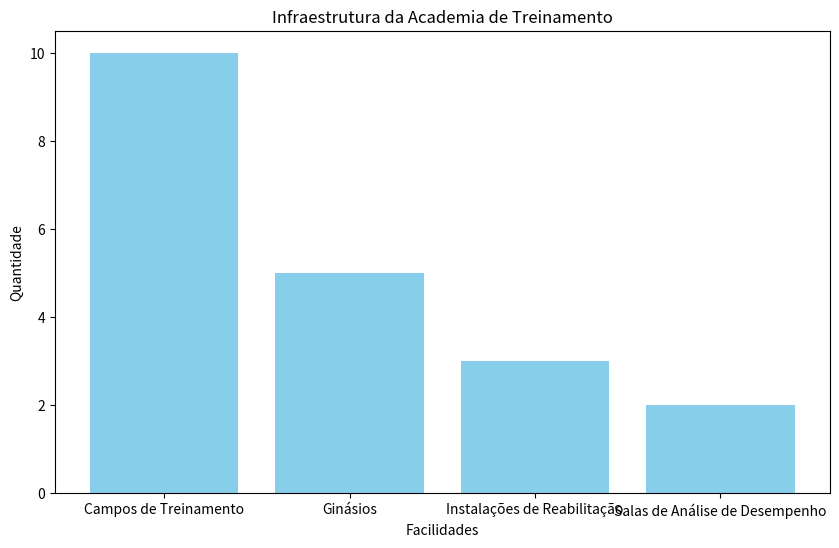
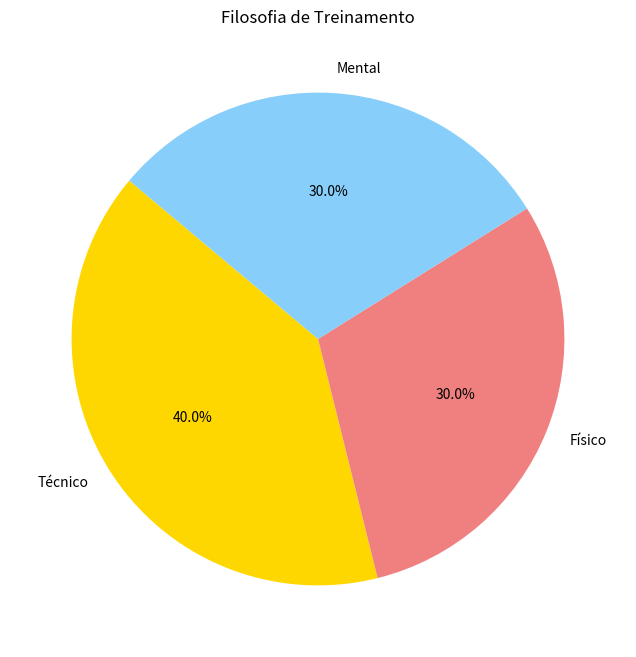
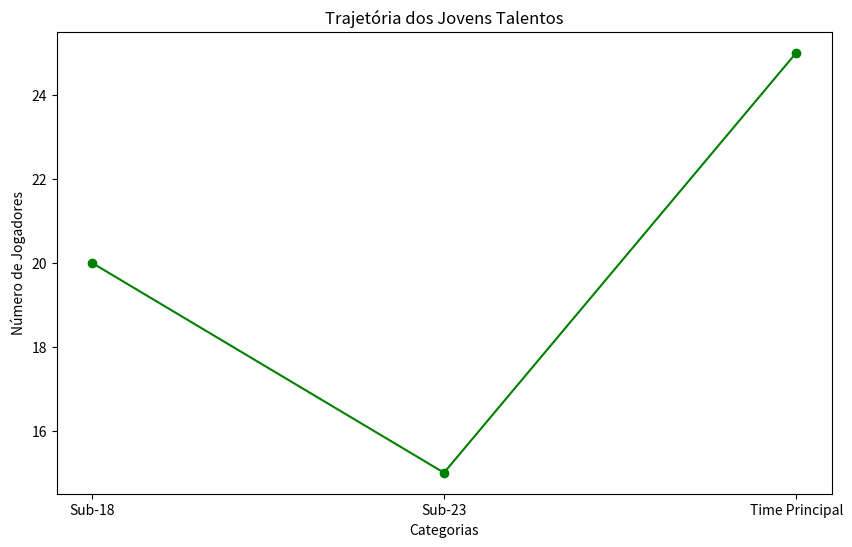
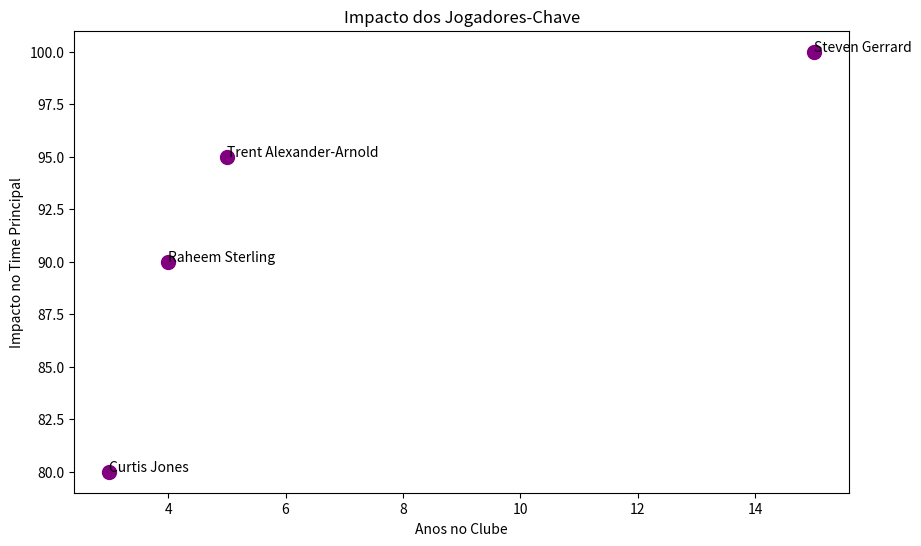

Here is the Python script that generated these plots, in order:
import matplotlib.pyplot as plt # type: ignore

# Dados para os gráficos

# 1. Infraestrutura da Academia
infraestrutura = {
    "Campos de Treinamento": 10,
    "Ginásios": 5,
    "Instalações de Reabilitação": 3,
    "Salas de Análise de Desempenho": 2
}

# 2. Filosofia de Treinamento
filosofia_treinamento = {
    "Técnico": 40,
    "Físico": 30,
    "Mental": 30
}

# 3. Programa de Desenvolvimento
categorias = ["Sub-18", "Sub-23", "Time Principal"]
num_jogadores = [20, 15, 25]

# 4. Casos de Sucesso
jogadores = ["Trent Alexander-Arnold", "Curtis Jones", "Raheem Sterling", "Steven Gerrard"]
impacto = [95, 80, 90, 100]
anos_no_clube = [5, 3, 4, 15]

# Funções para criar os gráficos

def grafico_infraestrutura(dados):
    plt.figure(figsize=(10, 6))
    plt.bar(dados.keys(), dados.values(), color='skyblue')
    plt.title('Infraestrutura da Academia de Treinamento')
    plt.xlabel('Facilidades')
    plt.ylabel('Quantidade')
    plt.show()

def grafico_filosofia(dados):
    plt.figure(figsize=(8, 8))
    plt.pie(dados.values(), labels=dados.keys(), autopct='%1.1f%%', startangle=140, colors=['gold', 'lightcoral', 'lightskyblue'])
    plt.title('Filosofia de Treinamento')
    plt.show()

def grafico_programa(categorias, jogadores):
    plt.figure(figsize=(10, 6))
    plt.plot(categorias, jogadores, marker='o', linestyle='-', color='green')
    plt.title('Trajetória dos Jovens Talentos')
    plt.xlabel('Categorias')
    plt.ylabel('Número de Jogadores')
    plt.show()

def grafico_casos_sucesso(jogadores, impacto, anos_no_clube):
    plt.figure(figsize=(10, 6))
    plt.scatter(anos_no_clube, impacto, color='purple', s=100)
    for i, jogador in enumerate(jogadores):
        plt.text(anos_no_clube[i], impacto[i], jogador)
    plt.title('Impacto dos Jogadores-Chave')
    plt.xlabel('Anos no Clube')
    plt.ylabel('Impacto no Time Principal')
    plt.show()

# Chamando as funções para exibir os gráficos

grafico_infraestrutura(infraestrutura)
grafico_filosofia(filosofia_treinamento)
grafico_programa(categorias, num_jogadores)
grafico_casos_sucesso(jogadores, impacto, anos_no_clube)
